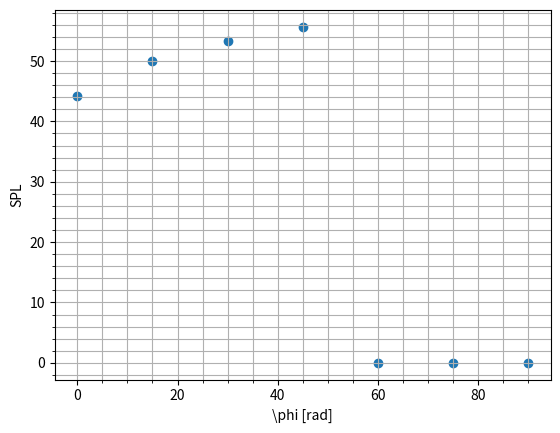

Python code for this plot:
import numpy as np
import matplotlib.pyplot as plt
from tqdm import tqdm

# =============================== Given Simulation Constants ===================================
# ========== ISA Conditions at 0m =========
T = 288.15 # [K], temperature
p = 101325 # [N/m^2], pressure
rho = 1.225 # [kg/m^3], density
# =========================================
thrust_total = 2000 # [N]
r_thrust = 0.85 # [-], location of force as a fraction of propeller radius
M_tip = 0.3 # [-], propeller tip Mach number
M_force = M_tip*r_thrust # [-], Mach number at force location
D = 1 # [m], propeller radius
R_1 = r_thrust*D/2 # [m], magnitude of location of force application vector
B = 4 # [-], number of propeller blades
c = np.sqrt(1.4*287.15*T) # [m/s], speed of sound
vel_rad = M_tip*r_thrust*c/R_1 # [rad/s], radial velocity of the location of force application
blade_offset = 2*np.pi/B # [rad], constant angle offset for each blade of the propeller 
T_blade = thrust_total/B # [N], thrust per blade

# ============================== Chosen Simulation Constants ==================================

rotations = 8
t_total =  rotations*2*np.pi/vel_rad# [s], total simulation time
dt = 0.00005 # [s], simulation time incremenets

R_0 = 100 # [m], magnitude of observer location vector
observer_phi_list = np.arange(0, 105, 15) # [rad], phi angle of observer position
observer_theta = np.pi/4 # [rad], theta angle of observer position

# ================================ Position Vectors and Scalars =========================================
def x_M(R: int | float, theta: int | float, phi: int | float) -> np.ndarray:
    '''
    Returns a row vector of the position of the observer with respect to the origin
    '''
    return R*np.array([np.sin(theta)*np.cos(phi), np.sin(theta)*np.sin(phi), np.cos(theta)])

def x_S(R: int | float, omega: int | float, t: int | float, angle_offset: int|float) -> np.ndarray:
    '''
    Returns a row vector of the position of the force with respect to the origin
    '''
    return R*np.array([np.cos(omega*t + angle_offset), np.sin(omega*t + angle_offset), 0])

def r(x_m: np.ndarray, x_s: np.ndarray) -> np.ndarray:
    '''
    Returns a row vector of the positiion of the observer with respect to the force
    '''
    return x_m - x_s

def r_phase(R0: int | float, R1: int | float, theta: int | float, phi: int | float, omega: int | float, t: int | float, angle_offset: int|float) -> int | float:
    return R0 - R1 * np.cos(theta)*np.cos(omega*t + angle_offset - phi)

# ============================== Force and Mach in direction of observer =======================
def F_r(F: int|float, theta: int|float, r: int|float) -> int|float:
    '''
    Returns scalar of force in direction of observer
    '''
    global R_0
    return F*R_0*np.cos(theta)/r

def M_vec(M: int|float, omega: int|float, t: int|float, angle_offset: int|float) -> np.ndarray:
    '''
    Returns Mach vector
    '''
    return M*np.array([-np.sin(omega*t + angle_offset), np.cos(omega*t + angle_offset), 0])

# ============================= Observer and Retarded Time ====================================
start_time = 0
t_observer= np.arange(start_time, start_time + t_total + dt, dt)

def compute_t_retarded(t: int | float, r: int | float) -> int | float:
    '''
    Returns retarded time corresponding to observer time. Note, 'r' corresponds to the the 'r_phase' function
    '''
    global c
    return t - r/c

# ============================= Time Domain Pressure ========================================
def pressure(r: int|float, M: int|float, Fr: int|float, Mr: int|float) -> int|float:
    """
    Returns scalar pressure value
    """
    frac1 = -Fr/((r**2)*(1-Mr)**2)
    frac2 = (Mr-M**2)/(1-Mr)
    return (1/(4*np.pi))*frac1*(frac2+1)

# ============================= Sound Functions ========================================
def compute_spl(p: np.ndarray) -> int|float:
    '''
    Computes Sound Pressure Level (SPL) from array of pressure fluctuations
    '''
    p_rms = compute_rms(p)
    p_ref = 2e-5
    return 10*np.log10((p_rms/p_ref)**2)

def compute_pwl(SPL: int|float, r: int|float) -> int|float:
    '''
    Computes sound Power Level (PWL) from SPL and distance
    '''
    return SPL + 11 + 20*np.log10(r)

# ============================ Helper Functions =====================================
def compute_rms(x: np.ndarray) -> int|float:
    return np.sqrt(np.mean(x**2))

# ================================ Main ==========================================
if __name__ == "__main__":
    SPL_list = np.zeros(shape = observer_phi_list.shape)
    PWL_list = np.zeros(shape = observer_phi_list.shape)
    
    for i in tqdm(range(len(observer_phi_list)), desc = "Looping Through Observer Phi"):
        observer_phi = np.deg2rad(observer_phi_list[i])
        print(observer_phi)
        
        p_total = np.zeros(shape=t_observer.shape)
        p_blade = np.zeros(shape=(len(t_observer), B))
        t_retarded = np.zeros(shape = t_observer.shape)
        
        for i in tqdm(range(B), desc = "Looping throgh blades"):
            for j in tqdm(range(len(t_observer)), desc = "Looping through time"):
                omega_t_offset = blade_offset*i

                r_p = r_phase(R_0, R_1, observer_theta, observer_phi, vel_rad, t_observer[j], omega_t_offset)
                t_ret = compute_t_retarded(t_observer[j], r_p)
                if i==0:
                    t_retarded[j] += t_ret

                xM = x_M(R_0, observer_theta, observer_phi)
                xS = x_S(R_1, vel_rad, t_ret, omega_t_offset)
                r_t = r(xM, xS)

                Fr = F_r(T_blade, observer_theta, R_0)
                M = M_vec(M_force, vel_rad, t_ret, omega_t_offset)
                Mr = np.dot(M, r_t/np.linalg.norm(r_t))

                p = pressure(np.linalg.norm(r_t), M_force, Fr, Mr)

                p_blade[j, i] = p
                
                p_total[j] += p
                # print(p_total)
                # input()
                
                SPL_list[i] = compute_spl(p_total)
                # PWL_list[i] = compute_pwl(p_total)
            
        # for i in range(B):
        #     plt.plot(t_observer, p_blade[:, i], label = f"Blade {i+1}")
        # plt.legend()
        # plt.minorticks_on()
        # plt.grid(True, which = "both")
        # plt.show()
        
        # plt.plot(t_observer, p_total)
        # plt.show()
    
    ax = plt.subplot(1, 1, 1)
    # ax.get_yaxis().get_major_formatter().set_useOffset(False)
    # plt.scatter(observer_phi_list, PWL_list)
    plt.scatter(observer_phi_list, SPL_list)
    plt.minorticks_on()
    plt.grid(True, which = "both")
    plt.xlabel(r"\phi [rad]")
    plt.ylabel("SPL")
    plt.show()
 
 
